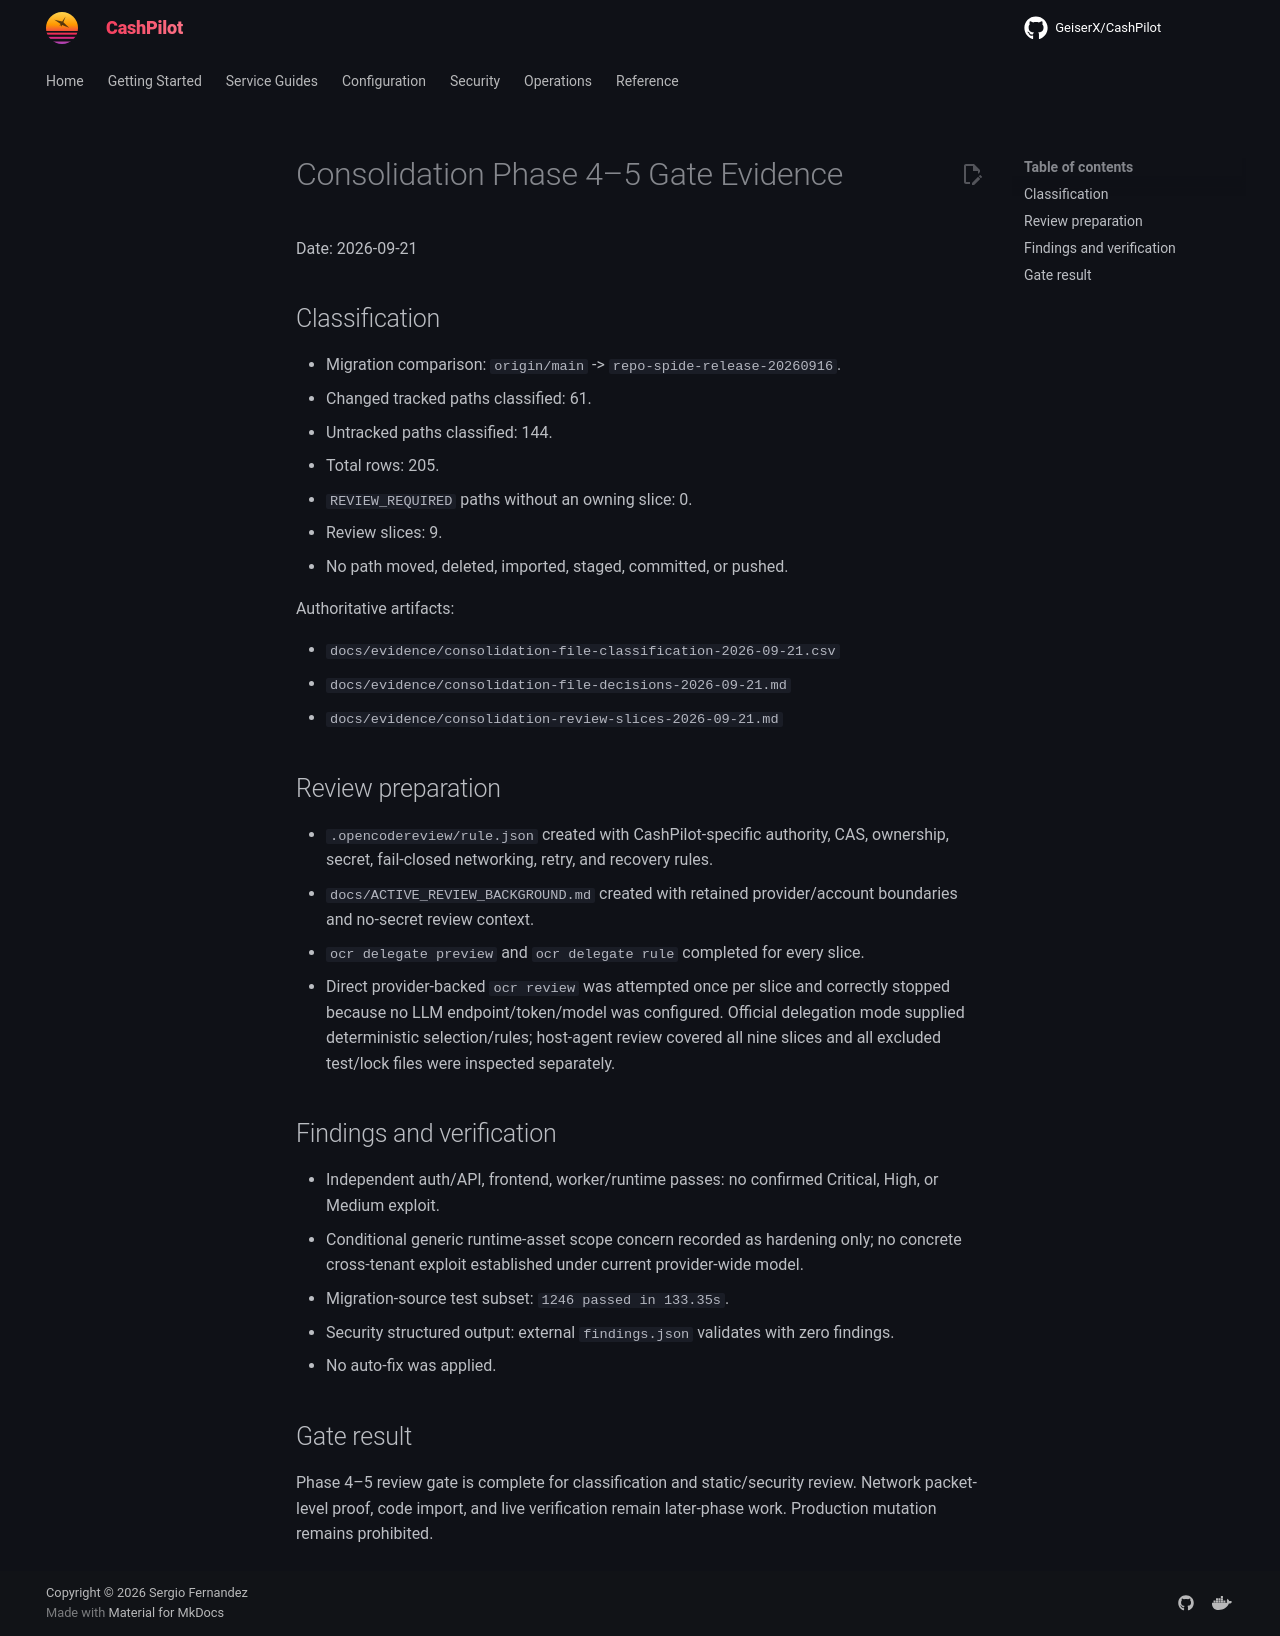

repository: assetforgeai-tech/CashPilot · page: evidence/consolidation-phase-4-5-2026-09-21/index.html · generator: mkdocs

# Consolidation Phase 4–5 Gate Evidence

Date: 2026-09-21

## Classification

- Migration comparison: `origin/main` -> `repo-spide-release-20260916`.
- Changed tracked paths classified: 61.
- Untracked paths classified: 144.
- Total rows: 205.
- `REVIEW_REQUIRED` paths without an owning slice: 0.
- Review slices: 9.
- No path moved, deleted, imported, staged, committed, or pushed.

Authoritative artifacts:

- `docs/evidence/consolidation-file-classification-2026-09-21.csv`
- `docs/evidence/consolidation-file-decisions-2026-09-21.md`
- `docs/evidence/consolidation-review-slices-2026-09-21.md`

## Review preparation

- `.opencodereview/rule.json` created with CashPilot-specific authority, CAS,
  ownership, secret, fail-closed networking, retry, and recovery rules.
- `docs/ACTIVE_REVIEW_BACKGROUND.md` created with retained provider/account
  boundaries and no-secret review context.
- `ocr delegate preview` and `ocr delegate rule` completed for every slice.
- Direct provider-backed `ocr review` was attempted once per slice and correctly
  stopped because no LLM endpoint/token/model was configured. Official delegation
  mode supplied deterministic selection/rules; host-agent review covered all nine
  slices and all excluded test/lock files were inspected separately.

## Findings and verification

- Independent auth/API, frontend, worker/runtime passes: no confirmed Critical,
  High, or Medium exploit.
- Conditional generic runtime-asset scope concern recorded as hardening only;
  no concrete cross-tenant exploit established under current provider-wide model.
- Migration-source test subset: `1246 passed in 133.35s`.
- Security structured output: external `findings.json` validates with zero findings.
- No auto-fix was applied.

## Gate result

Phase 4–5 review gate is complete for classification and static/security review.
Network packet-level proof, code import, and live verification remain later-phase
work. Production mutation remains prohibited.
